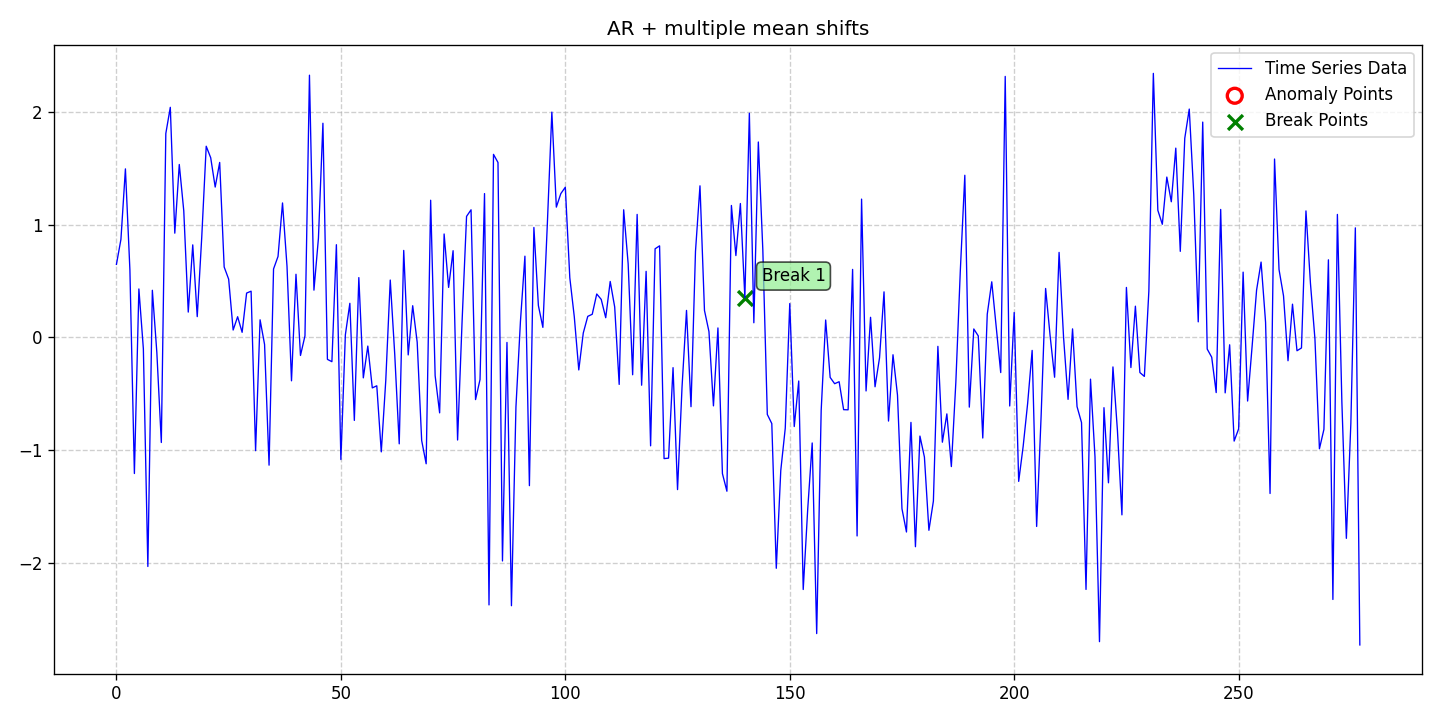

The table this chart was drawn from, first rows:
date, data, stationary, det_lin_up, det_lin_down, det_quad, det_cubic, det_exp, det_damped, stoc_trend, volatility, single_seas, multiple_seas, point_anom_single, point_anom_multi, collect_anom, context_anom, mean_shift, var_shift, trend_shift, point_anom_count, point_anom_location, point_anom_point, collect_anom_count
2020-01-01, 0.6479, 0, 0, 0, 0, 0, 0, 0, 0, 0, 0, 0, 0, 0, 0, 0, 1, 0, 0, 0, none, , 0
2020-01-02, 0.8691, 0, 0, 0, 0, 0, 0, 0, 0, 0, 0, 0, 0, 0, 0, 0, 1, 0, 0, 0, none, , 0
2020-01-03, 1.495, 0, 0, 0, 0, 0, 0, 0, 0, 0, 0, 0, 0, 0, 0, 0, 1, 0, 0, 0, none, , 0
2020-01-04, 0.5977, 0, 0, 0, 0, 0, 0, 0, 0, 0, 0, 0, 0, 0, 0, 0, 1, 0, 0, 0, none, , 0
2020-01-05, -1.207, 0, 0, 0, 0, 0, 0, 0, 0, 0, 0, 0, 0, 0, 0, 0, 1, 0, 0, 0, none, , 0
2020-01-06, 0.4296, 0, 0, 0, 0, 0, 0, 0, 0, 0, 0, 0, 0, 0, 0, 0, 1, 0, 0, 0, none, , 0
2020-01-07, -0.1017, 0, 0, 0, 0, 0, 0, 0, 0, 0, 0, 0, 0, 0, 0, 0, 1, 0, 0, 0, none, , 0
2020-01-08, -2.032, 0, 0, 0, 0, 0, 0, 0, 0, 0, 0, 0, 0, 0, 0, 0, 1, 0, 0, 0, none, , 0
2020-01-09, 0.4178, 0, 0, 0, 0, 0, 0, 0, 0, 0, 0, 0, 0, 0, 0, 0, 1, 0, 0, 0, none, , 0
2020-01-10, -0.133, 0, 0, 0, 0, 0, 0, 0, 0, 0, 0, 0, 0, 0, 0, 0, 1, 0, 0, 0, none, , 0
2020-01-11, -0.9322, 0, 0, 0, 0, 0, 0, 0, 0, 0, 0, 0, 0, 0, 0, 0, 1, 0, 0, 0, none, , 0
2020-01-12, 1.808, 0, 0, 0, 0, 0, 0, 0, 0, 0, 0, 0, 0, 0, 0, 0, 1, 0, 0, 0, none, , 0
2020-01-13, 2.041, 0, 0, 0, 0, 0, 0, 0, 0, 0, 0, 0, 0, 0, 0, 0, 1, 0, 0, 0, none, , 0
2020-01-14, 0.9244, 0, 0, 0, 0, 0, 0, 0, 0, 0, 0, 0, 0, 0, 0, 0, 1, 0, 0, 0, none, , 0
2020-01-15, 1.534, 0, 0, 0, 0, 0, 0, 0, 0, 0, 0, 0, 0, 0, 0, 0, 1, 0, 0, 0, none, , 0
2020-01-16, 1.122, 0, 0, 0, 0, 0, 0, 0, 0, 0, 0, 0, 0, 0, 0, 0, 1, 0, 0, 0, none, , 0
2020-01-17, 0.2244, 0, 0, 0, 0, 0, 0, 0, 0, 0, 0, 0, 0, 0, 0, 0, 1, 0, 0, 0, none, , 0
2020-01-18, 0.8207, 0, 0, 0, 0, 0, 0, 0, 0, 0, 0, 0, 0, 0, 0, 0, 1, 0, 0, 0, none, , 0
2020-01-19, 0.1841, 0, 0, 0, 0, 0, 0, 0, 0, 0, 0, 0, 0, 0, 0, 0, 1, 0, 0, 0, none, , 0
2020-01-20, 0.8859, 0, 0, 0, 0, 0, 0, 0, 0, 0, 0, 0, 0, 0, 0, 0, 1, 0, 0, 0, none, , 0
2020-01-21, 1.695, 0, 0, 0, 0, 0, 0, 0, 0, 0, 0, 0, 0, 0, 0, 0, 1, 0, 0, 0, none, , 0
2020-01-22, 1.593, 0, 0, 0, 0, 0, 0, 0, 0, 0, 0, 0, 0, 0, 0, 0, 1, 0, 0, 0, none, , 0
2020-01-23, 1.333, 0, 0, 0, 0, 0, 0, 0, 0, 0, 0, 0, 0, 0, 0, 0, 1, 0, 0, 0, none, , 0
2020-01-24, 1.552, 0, 0, 0, 0, 0, 0, 0, 0, 0, 0, 0, 0, 0, 0, 0, 1, 0, 0, 0, none, , 0
2020-01-25, 0.6244, 0, 0, 0, 0, 0, 0, 0, 0, 0, 0, 0, 0, 0, 0, 0, 1, 0, 0, 0, none, , 0
2020-01-26, 0.5166, 0, 0, 0, 0, 0, 0, 0, 0, 0, 0, 0, 0, 0, 0, 0, 1, 0, 0, 0, none, , 0
2020-01-27, 0.06539, 0, 0, 0, 0, 0, 0, 0, 0, 0, 0, 0, 0, 0, 0, 0, 1, 0, 0, 0, none, , 0
2020-01-28, 0.1833, 0, 0, 0, 0, 0, 0, 0, 0, 0, 0, 0, 0, 0, 0, 0, 1, 0, 0, 0, none, , 0
2020-01-29, 0.04498, 0, 0, 0, 0, 0, 0, 0, 0, 0, 0, 0, 0, 0, 0, 0, 1, 0, 0, 0, none, , 0
2020-01-30, 0.3931, 0, 0, 0, 0, 0, 0, 0, 0, 0, 0, 0, 0, 0, 0, 0, 1, 0, 0, 0, none, , 0
2020-01-31, 0.4097, 0, 0, 0, 0, 0, 0, 0, 0, 0, 0, 0, 0, 0, 0, 0, 1, 0, 0, 0, none, , 0
2020-02-01, -1.005, 0, 0, 0, 0, 0, 0, 0, 0, 0, 0, 0, 0, 0, 0, 0, 1, 0, 0, 0, none, , 0
2020-02-02, 0.156, 0, 0, 0, 0, 0, 0, 0, 0, 0, 0, 0, 0, 0, 0, 0, 1, 0, 0, 0, none, , 0
2020-02-03, -0.06256, 0, 0, 0, 0, 0, 0, 0, 0, 0, 0, 0, 0, 0, 0, 0, 1, 0, 0, 0, none, , 0
2020-02-04, -1.133, 0, 0, 0, 0, 0, 0, 0, 0, 0, 0, 0, 0, 0, 0, 0, 1, 0, 0, 0, none, , 0
2020-02-05, 0.607, 0, 0, 0, 0, 0, 0, 0, 0, 0, 0, 0, 0, 0, 0, 0, 1, 0, 0, 0, none, , 0
2020-02-06, 0.7182, 0, 0, 0, 0, 0, 0, 0, 0, 0, 0, 0, 0, 0, 0, 0, 1, 0, 0, 0, none, , 0
2020-02-07, 1.192, 0, 0, 0, 0, 0, 0, 0, 0, 0, 0, 0, 0, 0, 0, 0, 1, 0, 0, 0, none, , 0
2020-02-08, 0.6306, 0, 0, 0, 0, 0, 0, 0, 0, 0, 0, 0, 0, 0, 0, 0, 1, 0, 0, 0, none, , 0
2020-02-09, -0.3852, 0, 0, 0, 0, 0, 0, 0, 0, 0, 0, 0, 0, 0, 0, 0, 1, 0, 0, 0, none, , 0
2020-02-10, 0.5599, 0, 0, 0, 0, 0, 0, 0, 0, 0, 0, 0, 0, 0, 0, 0, 1, 0, 0, 0, none, , 0
2020-02-11, -0.1604, 0, 0, 0, 0, 0, 0, 0, 0, 0, 0, 0, 0, 0, 0, 0, 1, 0, 0, 0, none, , 0
2020-02-12, 0.01391, 0, 0, 0, 0, 0, 0, 0, 0, 0, 0, 0, 0, 0, 0, 0, 1, 0, 0, 0, none, , 0
2020-02-13, 2.326, 0, 0, 0, 0, 0, 0, 0, 0, 0, 0, 0, 0, 0, 0, 0, 1, 0, 0, 0, none, , 0
2020-02-14, 0.419, 0, 0, 0, 0, 0, 0, 0, 0, 0, 0, 0, 0, 0, 0, 0, 1, 0, 0, 0, none, , 0
2020-02-15, 0.8795, 0, 0, 0, 0, 0, 0, 0, 0, 0, 0, 0, 0, 0, 0, 0, 1, 0, 0, 0, none, , 0
2020-02-16, 1.899, 0, 0, 0, 0, 0, 0, 0, 0, 0, 0, 0, 0, 0, 0, 0, 1, 0, 0, 0, none, , 0
2020-02-17, -0.1949, 0, 0, 0, 0, 0, 0, 0, 0, 0, 0, 0, 0, 0, 0, 0, 1, 0, 0, 0, none, , 0
2020-02-18, -0.2155, 0, 0, 0, 0, 0, 0, 0, 0, 0, 0, 0, 0, 0, 0, 0, 1, 0, 0, 0, none, , 0
2020-02-19, 0.8221, 0, 0, 0, 0, 0, 0, 0, 0, 0, 0, 0, 0, 0, 0, 0, 1, 0, 0, 0, none, , 0
2020-02-20, -1.083, 0, 0, 0, 0, 0, 0, 0, 0, 0, 0, 0, 0, 0, 0, 0, 1, 0, 0, 0, none, , 0
2020-02-21, 0.02286, 0, 0, 0, 0, 0, 0, 0, 0, 0, 0, 0, 0, 0, 0, 0, 1, 0, 0, 0, none, , 0
2020-02-22, 0.3023, 0, 0, 0, 0, 0, 0, 0, 0, 0, 0, 0, 0, 0, 0, 0, 1, 0, 0, 0, none, , 0
2020-02-23, -0.7364, 0, 0, 0, 0, 0, 0, 0, 0, 0, 0, 0, 0, 0, 0, 0, 1, 0, 0, 0, none, , 0
2020-02-24, 0.5303, 0, 0, 0, 0, 0, 0, 0, 0, 0, 0, 0, 0, 0, 0, 0, 1, 0, 0, 0, none, , 0
2020-02-25, -0.3589, 0, 0, 0, 0, 0, 0, 0, 0, 0, 0, 0, 0, 0, 0, 0, 1, 0, 0, 0, none, , 0
2020-02-26, -0.07705, 0, 0, 0, 0, 0, 0, 0, 0, 0, 0, 0, 0, 0, 0, 0, 1, 0, 0, 0, none, , 0
2020-02-27, -0.4479, 0, 0, 0, 0, 0, 0, 0, 0, 0, 0, 0, 0, 0, 0, 0, 1, 0, 0, 0, none, , 0
2020-02-28, -0.4295, 0, 0, 0, 0, 0, 0, 0, 0, 0, 0, 0, 0, 0, 0, 0, 1, 0, 0, 0, none, , 0
2020-02-29, -1.015, 0, 0, 0, 0, 0, 0, 0, 0, 0, 0, 0, 0, 0, 0, 0, 1, 0, 0, 0, none, , 0
... 218 more rows
